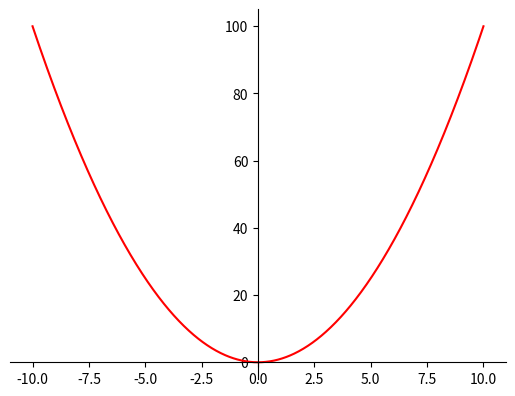

The matplotlib source for this figure:
import matplotlib.pyplot as plt
import numpy as np

# 100 linearly spaced numbers
x = np.linspace(-10,10,1000)

# the function, which is y = x^2 here
y = x**2

# setting the axes at the centre
fig = plt.figure()
ax = fig.add_subplot(1, 1, 1)
ax.spines['left'].set_position('center')
ax.spines['bottom'].set_position('zero')
ax.spines['right'].set_color('none')
ax.spines['top'].set_color('none')
ax.xaxis.set_ticks_position('bottom')
ax.yaxis.set_ticks_position('left')

# plot the function
plt.plot(x,y, 'r')

# show the plot
plt.show()